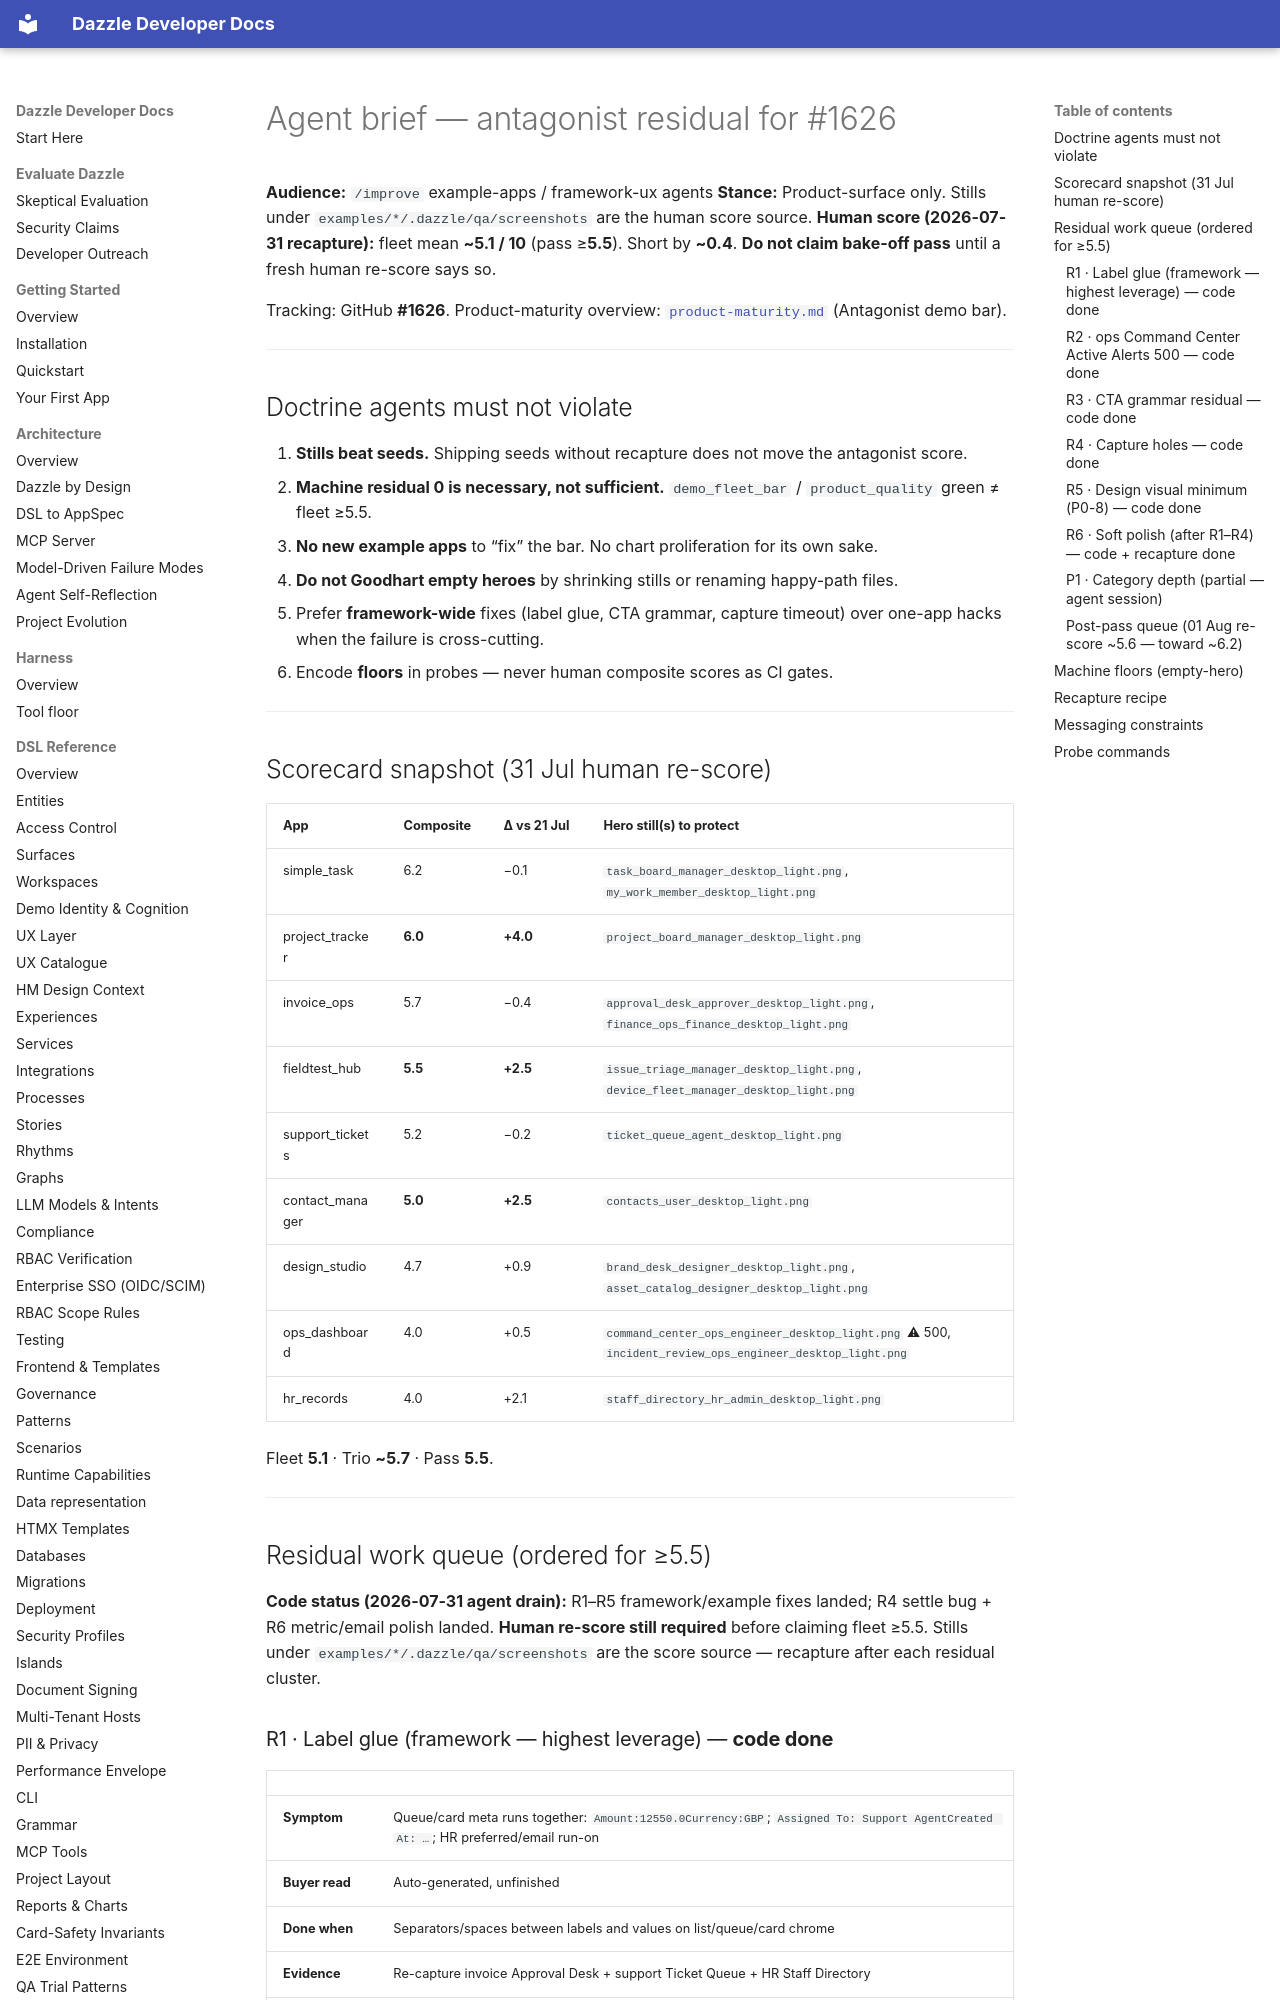

repository: manwithacat/dazzle · page: reference/antagonist-agent-brief-1626/index.html · generator: mkdocs

# Agent brief — antagonist residual for #1626

**Audience:** `/improve` example-apps / framework-ux agents
**Stance:** Product-surface only. Stills under `examples/*/.dazzle/qa/screenshots` are the human score source.
**Human score (2026-07-31 recapture):** fleet mean **~5.1 / 10** (pass ≥**5.5**). Short by **~0.4**.
**Do not claim bake-off pass** until a fresh human re-score says so.

Tracking: GitHub **#1626**. Product-maturity overview:
[`product-maturity.md`](./product-maturity.md) (Antagonist demo bar).

---

## Doctrine agents must not violate

1. **Stills beat seeds.** Shipping seeds without recapture does not move the antagonist score.
2. **Machine residual 0 is necessary, not sufficient.** `demo_fleet_bar` / `product_quality` green ≠ fleet ≥5.5.
3. **No new example apps** to “fix” the bar. No chart proliferation for its own sake.
4. **Do not Goodhart empty heroes** by shrinking stills or renaming happy-path files.
5. Prefer **framework-wide** fixes (label glue, CTA grammar, capture timeout) over one-app hacks when the failure is cross-cutting.
6. Encode **floors** in probes — never human composite scores as CI gates.

---

## Scorecard snapshot (31 Jul human re-score)

| App | Composite | Δ vs 21 Jul | Hero still(s) to protect |
|-----|-----------|-------------|--------------------------|
| simple_task | 6.2 | −0.1 | `task_board_manager_desktop_light.png`, `my_work_member_desktop_light.png` |
| project_tracker | **6.0** | **+4.0** | `project_board_manager_desktop_light.png` |
| invoice_ops | 5.7 | −0.4 | `approval_desk_approver_desktop_light.png`, `finance_ops_finance_desktop_light.png` |
| fieldtest_hub | **5.5** | **+2.5** | `issue_triage_manager_desktop_light.png`, `device_fleet_manager_desktop_light.png` |
| support_tickets | 5.2 | −0.2 | `ticket_queue_agent_desktop_light.png` |
| contact_manager | **5.0** | **+2.5** | `contacts_user_desktop_light.png` |
| design_studio | 4.7 | +0.9 | `brand_desk_designer_desktop_light.png`, `asset_catalog_designer_desktop_light.png` |
| ops_dashboard | 4.0 | +0.5 | `command_center_ops_engineer_desktop_light.png` ⚠ 500, `incident_review_ops_engineer_desktop_light.png` |
| hr_records | 4.0 | +2.1 | `staff_directory_hr_admin_desktop_light.png` |

Fleet **5.1** · Trio **~5.7** · Pass **5.5**.

---

## Residual work queue (ordered for ≥5.5)

**Code status (2026-07-31 agent drain):** R1–R5 framework/example fixes landed;
R4 settle bug + R6 metric/email polish landed. **Human re-score still required**
before claiming fleet ≥5.5. Stills under `examples/*/.dazzle/qa/screenshots`
are the score source — recapture after each residual cluster.
